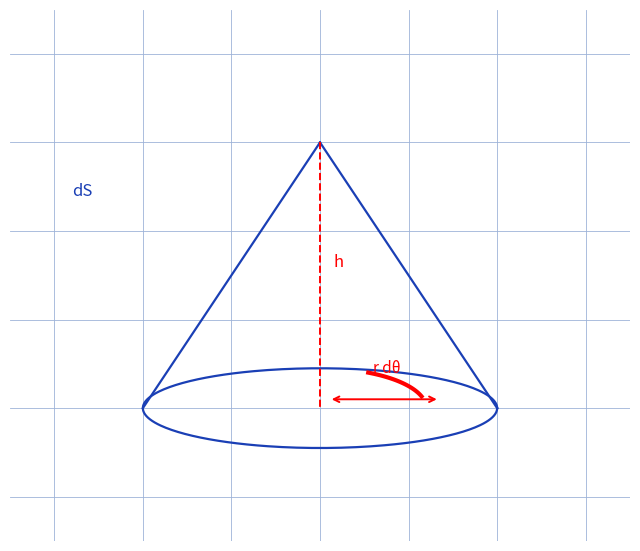

Recreate this plot in Python.
"""Reproduit la figure de cone-cylindriques (prise 2, ex-cone-cylindriques-2) : cone en coordonnees cylindriques, element dS.

Manuscrit : dS vectoriel, dS = (2R/H ...) h dh dtheta ; schema du cone + couronne.
Vue : cone + anneau de base (r, dr, dtheta) evoquant l'integration cylindrique.
Style impose : grille #9db3d8, tick_params sans etiquettes, jamais axis("off").

Sortie : raw/geometrie/cone-cylindriques/assets/cone-cyl.png
Usage : uv run scripts/reproduce_cone-cylindriques_2.py (depuis ~/KpihX-Labs/Explore/lab/)
"""
from pathlib import Path
import matplotlib.pyplot as plt
import numpy as np

OUT = Path.home() / "KpihX-Labs/Explore/sciencurious/raw/geometrie/cone-cylindriques/assets/cone-cyl.png"
OUT.parent.mkdir(parents=True, exist_ok=True)

fig, ax = plt.subplots(figsize=(6.5, 6))
ax.set_xlim(-3.5, 3.5)
ax.set_ylim(-4.5, 1.5)
ax.grid(True, color="#9db3d8", linewidth=0.6)
ax.set_axisbelow(True)
ax.tick_params(labelbottom=False, labelleft=False, length=0)
for s in ax.spines.values():
    s.set_visible(False)
ax.set_aspect("equal")

S = np.array([0.0, 0.0])
C = np.array([0.0, -3.0])
R = 2.0
th = np.linspace(0, 2 * np.pi, 300)
ax.plot(R * np.cos(th), C[1] + 0.45 * np.sin(th), color="#1a3fb5", linewidth=1.6)
th2 = np.linspace(0.3, 1.1, 60)
ax.plot(1.2 * np.cos(th2), C[1] + 0.45 * np.sin(th2), color="red", linewidth=3.0)
ax.plot([-R, S[0]], [C[1], S[1]], color="#1a3fb5", linewidth=1.6)
ax.plot([R, S[0]], [C[1], S[1]], color="#1a3fb5", linewidth=1.6)
ax.plot([S[0], C[0]], [S[1], C[1]], color="red", linewidth=1.4, linestyle="--")
ax.annotate("", xy=(1.35, -2.9), xytext=(0.1, -2.9),
            arrowprops=dict(arrowstyle="<->", color="red", linewidth=1.4))
ax.text(0.6, -2.6, "r dθ", color="red", fontsize=11)
ax.text(0.15, -1.4, "h", color="red", fontsize=12)
ax.text(-2.8, -0.6, "dS", color="#1a3fb5", fontsize=12)

fig.tight_layout()
fig.savefig(OUT, dpi=150)
print(f"OK -> {OUT} ({OUT.stat().st_size} o)")
